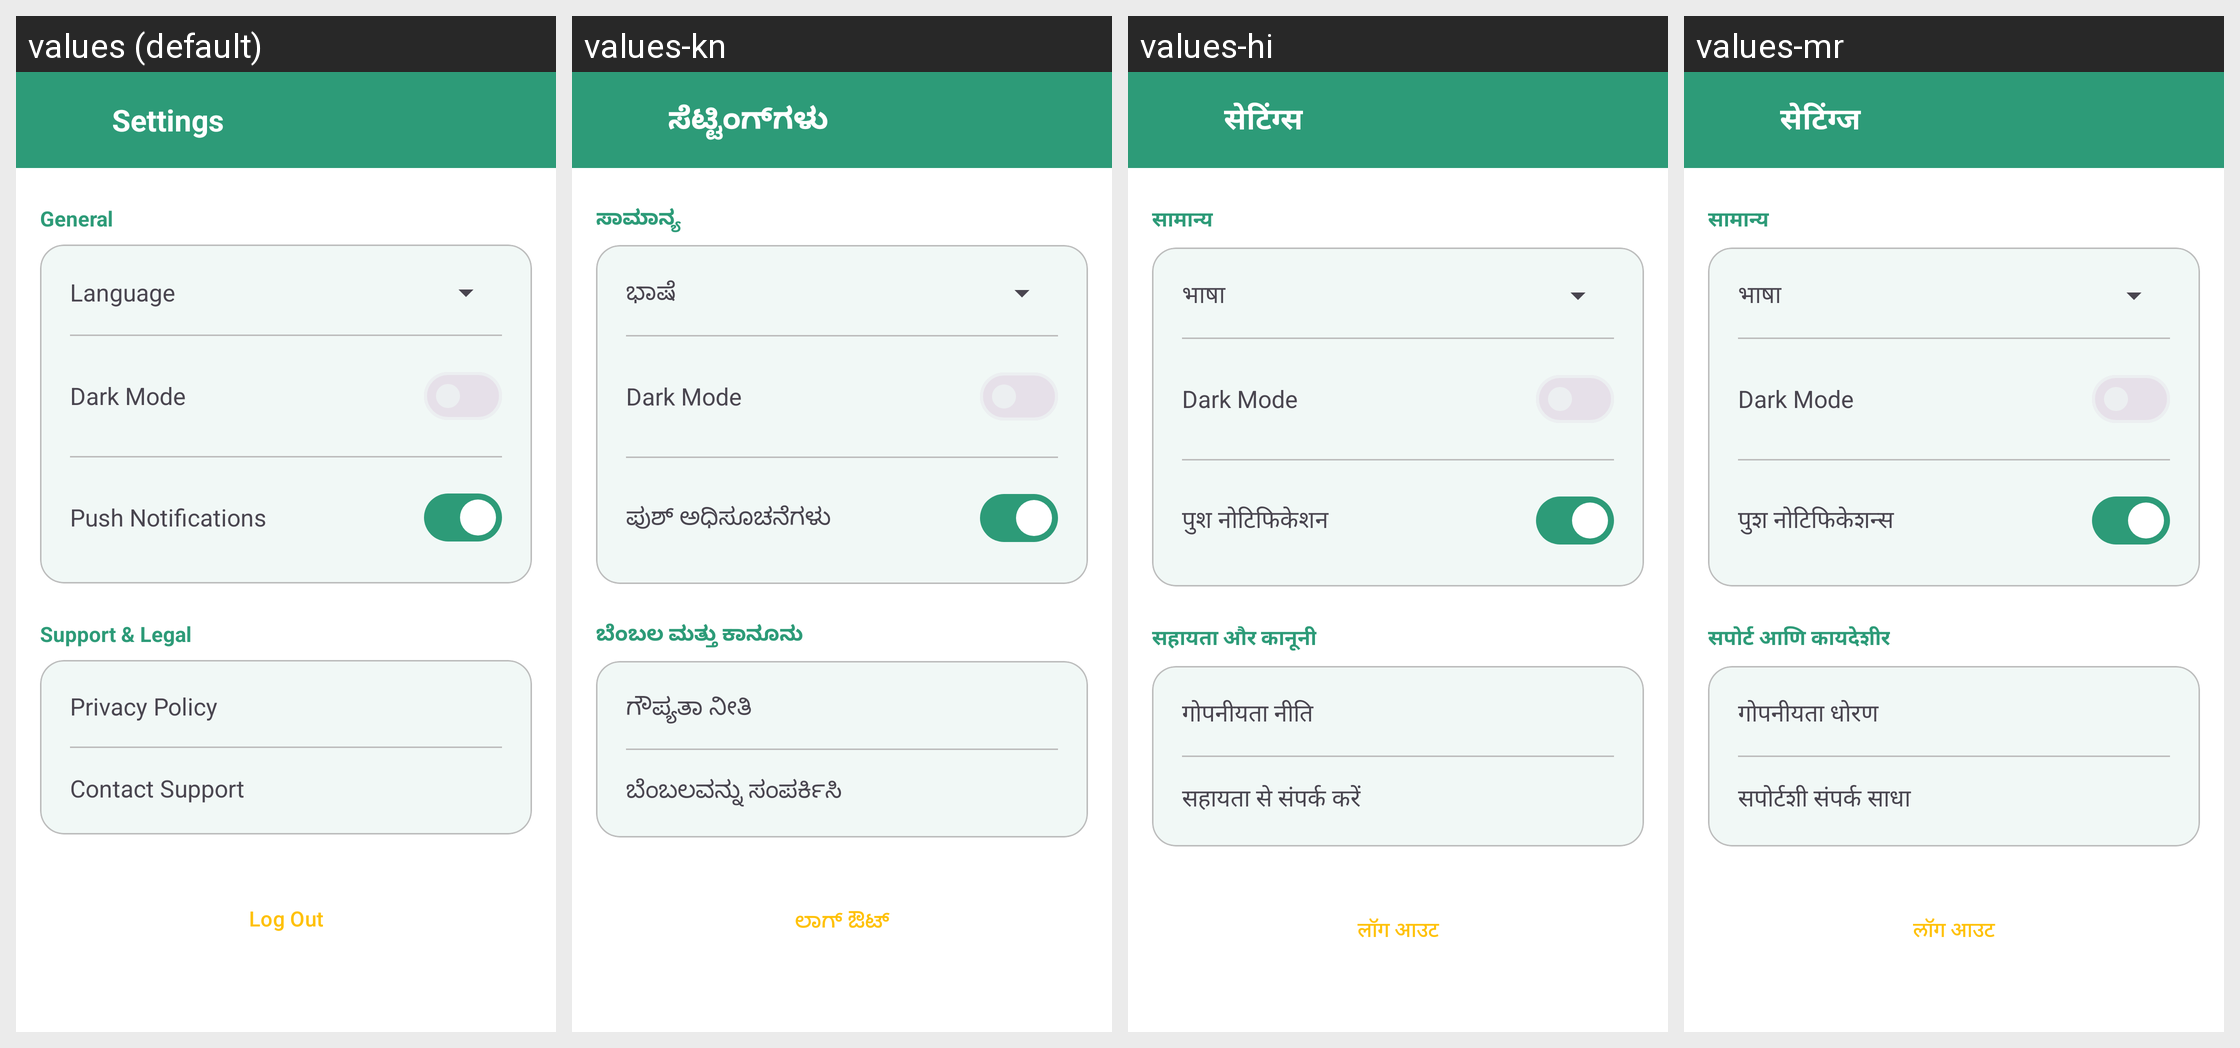

Here is an Android app screen in its default locale and in the app's own translations. Write out the translated-string differences for the strings that appear on this screen.
Android screen res/layout/activity_settings.xml rendered under 4 locales, left to right: values (default), values-kn, values-hi, values-mr. Device: Nexus 5 (rendered at 1080×1920; each locale shown at half size, 540×960, under a caption strip naming it); theme Theme.Gycss2.
Strings drawn on this screen, with the default value and each locale's value (text and hints the layout hard-codes, and strings that could not be matched under every locale, appear in the picture but are not listed):

settings_title
  values: Settings
  values-kn: ಸೆಟ್ಟಿಂಗ್‌ಗಳು
  values-hi: सेटिंग्स
  values-mr: सेटिंग्ज

general_section
  values: General
  values-kn: ಸಾಮಾನ್ಯ
  values-hi: सामान्य
  values-mr: सामान्य

language_label
  values: Language
  values-kn: ಭಾಷೆ
  values-hi: भाषा
  values-mr: भाषा

push_notifications
  values: Push Notifications
  values-kn: ಪುಶ್ ಅಧಿಸೂಚನೆಗಳು
  values-hi: पुश नोटिफिकेशन
  values-mr: पुश नोटिफिकेशन्स

support_legal_section
  values: Support & Legal
  values-kn: ಬೆಂಬಲ ಮತ್ತು ಕಾನೂನು
  values-hi: सहायता और कानूनी
  values-mr: सपोर्ट आणि कायदेशीर

privacy_policy
  values: Privacy Policy
  values-kn: ಗೌಪ್ಯತಾ ನೀತಿ
  values-hi: गोपनीयता नीति
  values-mr: गोपनीयता धोरण

contact_support
  values: Contact Support
  values-kn: ಬೆಂಬಲವನ್ನು ಸಂಪರ್ಕಿಸಿ
  values-hi: सहायता से संपर्क करें
  values-mr: सपोर्टशी संपर्क साधा

logout_label
  values: Log Out
  values-kn: ಲಾಗ್ ಔಟ್
  values-hi: लॉग आउट
  values-mr: लॉग आउट
